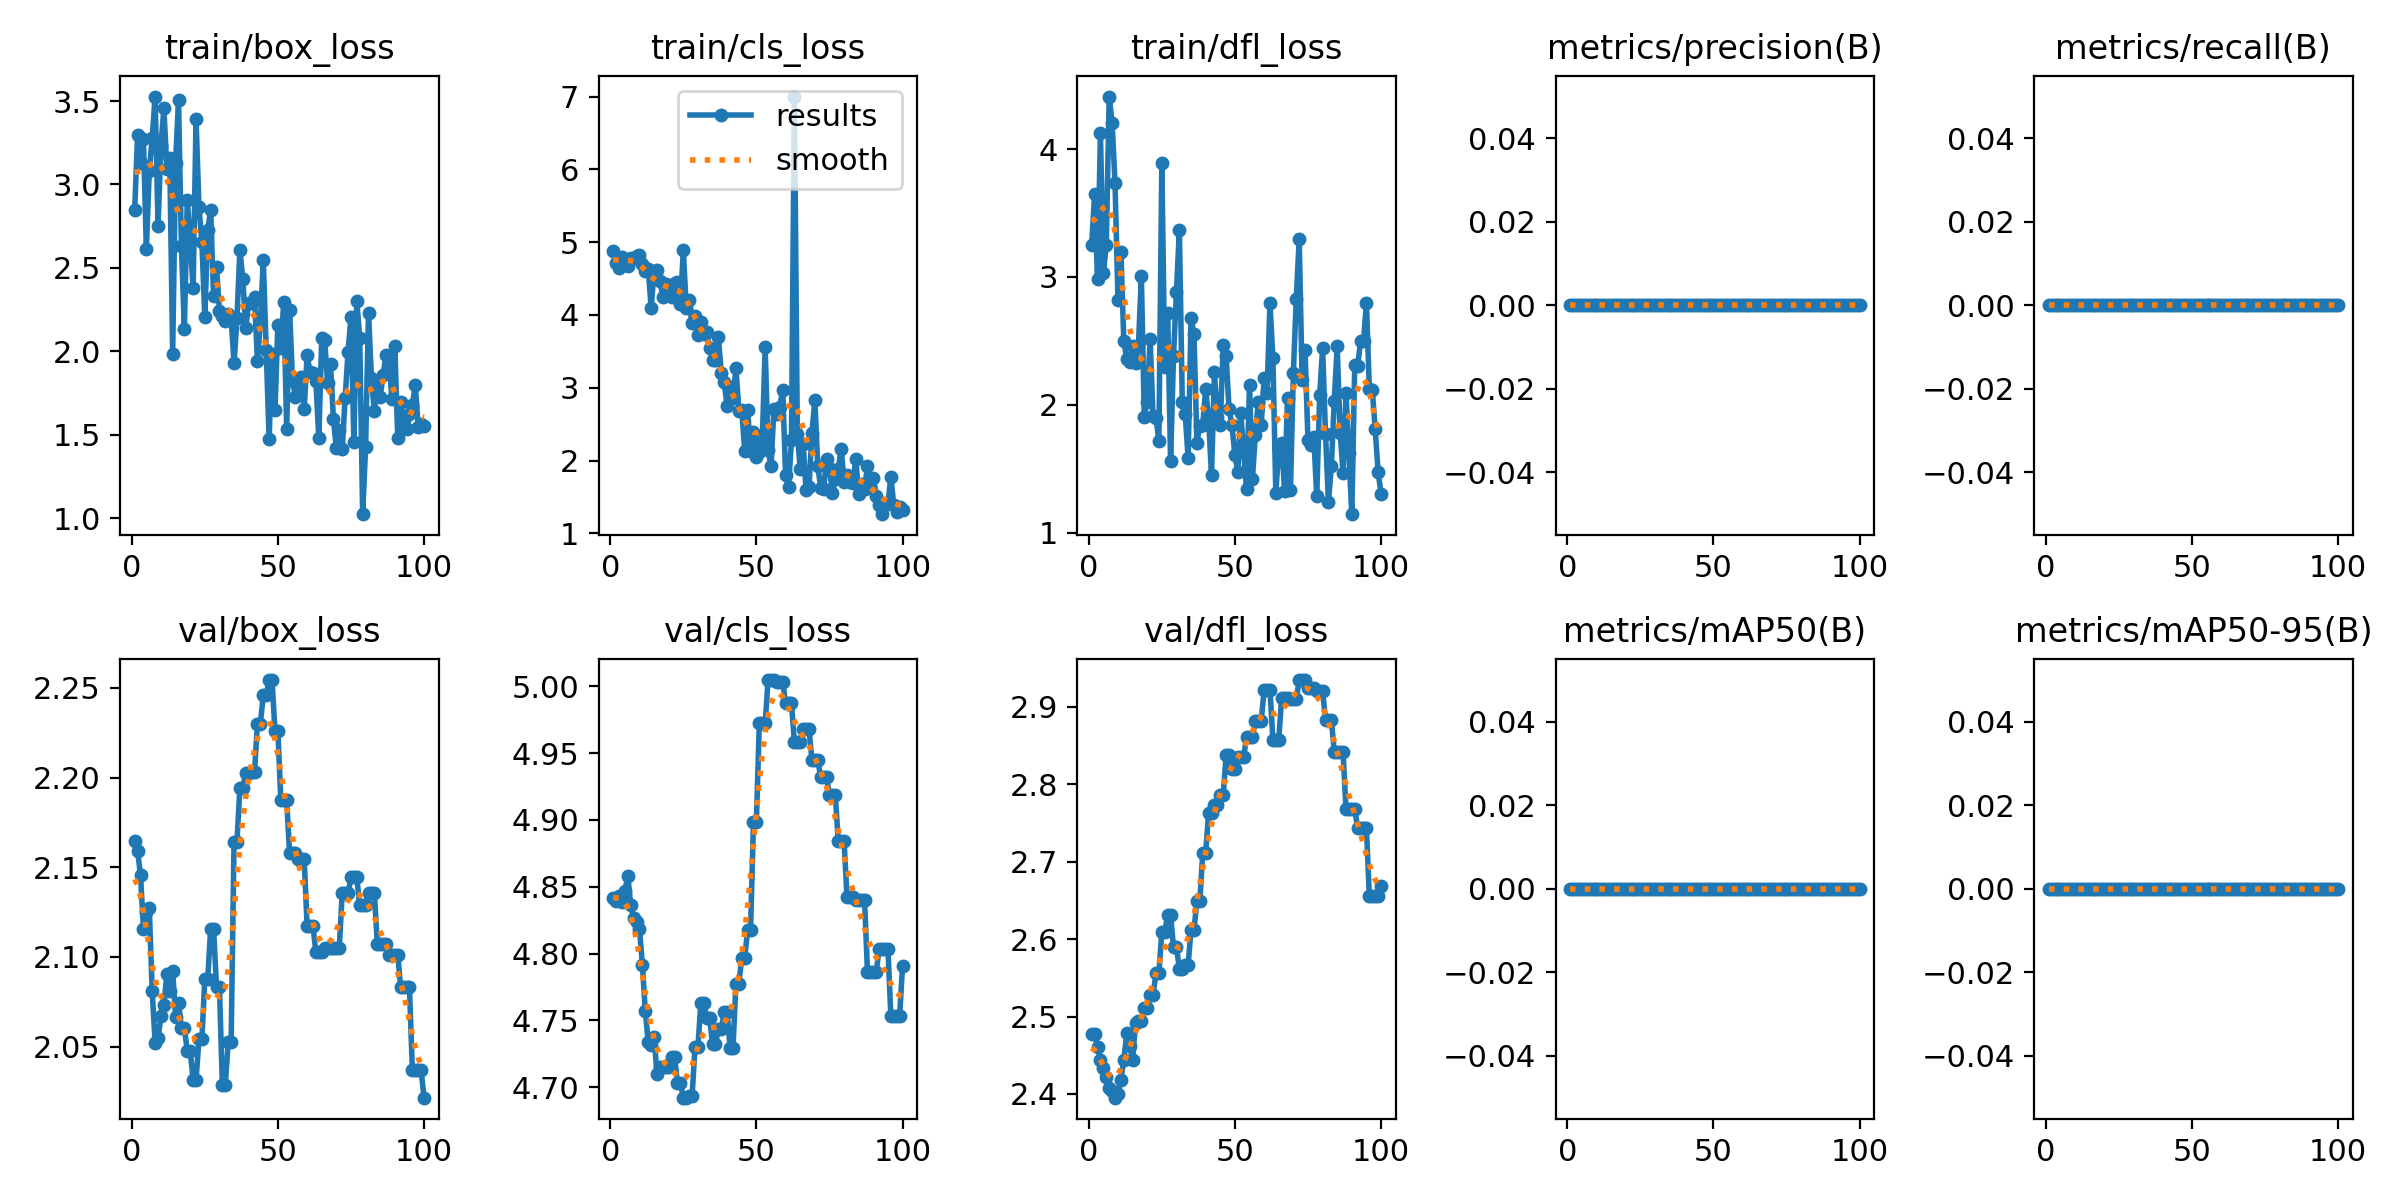

Source data for this figure (header and first rows):
epoch, train/box_loss, train/cls_loss, train/dfl_loss, metrics/precision(B), metrics/recall(B), metrics/mAP50(B), metrics/mAP50-95(B), val/box_loss, val/cls_loss, val/dfl_loss, lr/pg0, lr/pg1, lr/pg2
1, 2.846, 4.874, 3.25, 0, 0, 0, 0, 2.165, 4.842, 2.477, 0, 0, 0
2, 3.295, 4.71, 3.646, 0, 0, 0, 0, 2.159, 4.84, 2.478, 5.2079e-06, 5.2079e-06, 5.2079e-06
3, 3.13, 4.642, 2.982, 0, 0, 0, 0, 2.145, 4.843, 2.461, 1.0312e-05, 1.0312e-05, 1.0312e-05
4, 3.27, 4.79, 4.123, 0, 0, 0, 0, 2.116, 4.838, 2.443, 1.5311e-05, 1.5311e-05, 1.5311e-05
5, 2.615, 4.768, 3.028, 0, 0, 0, 0, 2.125, 4.847, 2.434, 2.0207e-05, 2.0207e-05, 2.0207e-05
6, 3.08, 4.675, 3.253, 0, 0, 0, 0, 2.127, 4.858, 2.422, 2.4998e-05, 2.4998e-05, 2.4998e-05
7, 3.28, 4.782, 4.411, 0, 0, 0, 0, 2.081, 4.837, 2.407, 2.9685e-05, 2.9685e-05, 2.9685e-05
8, 3.527, 4.788, 4.205, 0, 0, 0, 0, 2.052, 4.827, 2.404, 3.4268e-05, 3.4268e-05, 3.4268e-05
9, 2.753, 4.805, 3.731, 0, 0, 0, 0, 2.055, 4.824, 2.395, 3.8747e-05, 3.8747e-05, 3.8747e-05
10, 3.235, 4.817, 2.816, 0, 0, 0, 0, 2.067, 4.818, 2.4, 4.3122e-05, 4.3122e-05, 4.3122e-05
11, 3.457, 4.706, 3.198, 0, 0, 0, 0, 2.073, 4.792, 2.419, 4.7393e-05, 4.7393e-05, 4.7393e-05
12, 3.096, 4.598, 2.499, 0, 0, 0, 0, 2.091, 4.757, 2.444, 5.1559e-05, 5.1559e-05, 5.1559e-05
13, 3.159, 4.635, 2.357, 0, 0, 0, 0, 2.081, 4.734, 2.478, 5.5621e-05, 5.5621e-05, 5.5621e-05
14, 1.986, 4.096, 2.334, 0, 0, 0, 0, 2.092, 4.731, 2.462, 5.9579e-05, 5.9579e-05, 5.9579e-05
15, 3.131, 4.607, 2.461, 0, 0, 0, 0, 2.066, 4.738, 2.443, 6.3433e-05, 6.3433e-05, 6.3433e-05
16, 3.505, 4.622, 2.323, 0, 0, 0, 0, 2.074, 4.71, 2.492, 6.7183e-05, 6.7183e-05, 6.7183e-05
17, 2.629, 4.468, 2.463, 0, 0, 0, 0, 2.06, 4.715, 2.494, 7.0829e-05, 7.0829e-05, 7.0829e-05
18, 2.131, 4.253, 3.004, 0, 0, 0, 0, 2.06, 4.715, 2.494, 7.4371e-05, 7.4371e-05, 7.4371e-05
19, 2.906, 4.425, 1.906, 0, 0, 0, 0, 2.048, 4.715, 2.511, 7.7808e-05, 7.7808e-05, 7.7808e-05
20, 2.659, 4.301, 2.022, 0, 0, 0, 0, 2.048, 4.715, 2.511, 8.1141e-05, 8.1141e-05, 8.1141e-05
21, 2.378, 4.252, 2.517, 0, 0, 0, 0, 2.032, 4.723, 2.528, 8.437e-05, 8.437e-05, 8.437e-05
22, 3.391, 4.441, 1.908, 0, 0, 0, 0, 2.032, 4.723, 2.528, 8.7495e-05, 8.7495e-05, 8.7495e-05
23, 2.863, 4.457, 1.896, 0, 0, 0, 0, 2.054, 4.703, 2.556, 9.0516e-05, 9.0516e-05, 9.0516e-05
24, 2.653, 4.144, 1.718, 0, 0, 0, 0, 2.054, 4.703, 2.556, 9.3433e-05, 9.3433e-05, 9.3433e-05
25, 2.204, 4.889, 3.894, 0, 0, 0, 0, 2.088, 4.692, 2.61, 9.6245e-05, 9.6245e-05, 9.6245e-05
26, 2.725, 4.095, 2.297, 0, 0, 0, 0, 2.088, 4.692, 2.61, 9.8954e-05, 9.8954e-05, 9.8954e-05
27, 2.847, 4.207, 2.719, 0, 0, 0, 0, 2.116, 4.694, 2.631, 0.0001016, 0.0001016, 0.0001016
28, 2.331, 3.893, 1.56, 0, 0, 0, 0, 2.116, 4.694, 2.631, 0.0001041, 0.0001041, 0.0001041
29, 2.507, 3.991, 2.383, 0, 0, 0, 0, 2.083, 4.73, 2.59, 0.0001064, 0.0001064, 0.0001064
30, 2.244, 3.718, 2.882, 0, 0, 0, 0, 2.083, 4.73, 2.59, 0.0001088, 0.0001088, 0.0001088
31, 2.213, 3.902, 3.366, 0, 0, 0, 0, 2.029, 4.763, 2.562, 0.0001109, 0.0001109, 0.0001109
32, 2.183, 3.737, 2.021, 0, 0, 0, 0, 2.029, 4.763, 2.562, 0.000113, 0.000113, 0.000113
33, 2.223, 3.763, 1.929, 0, 0, 0, 0, 2.053, 4.752, 2.567, 0.000115, 0.000115, 0.000115
34, 2.198, 3.544, 1.584, 0, 0, 0, 0, 2.053, 4.752, 2.567, 0.0001169, 0.0001169, 0.0001169
35, 1.929, 3.387, 2.68, 0, 0, 0, 0, 2.164, 4.733, 2.612, 0.0001186, 0.0001186, 0.0001186
36, 2.2, 3.381, 2.552, 0, 0, 0, 0, 2.164, 4.733, 2.612, 0.0001203, 0.0001203, 0.0001203
37, 2.606, 3.695, 1.704, 0, 0, 0, 0, 2.194, 4.744, 2.649, 0.0001219, 0.0001219, 0.0001219
38, 2.432, 3.197, 1.834, 0, 0, 0, 0, 2.194, 4.744, 2.649, 0.0001233, 0.0001233, 0.0001233
39, 2.139, 3.072, 1.84, 0, 0, 0, 0, 2.203, 4.756, 2.711, 0.0001247, 0.0001247, 0.0001247
40, 2.29, 2.744, 2.124, 0, 0, 0, 0, 2.203, 4.756, 2.711, 0.0001259, 0.0001259, 0.0001259
41, 2.29, 3.013, 1.892, 0, 0, 0, 0, 2.203, 4.73, 2.763, 0.0001271, 0.0001271, 0.0001271
42, 2.327, 2.854, 1.449, 0, 0, 0, 0, 2.203, 4.73, 2.763, 0.0001281, 0.0001281, 0.0001281
43, 1.941, 3.272, 2.253, 0, 0, 0, 0, 2.23, 4.777, 2.773, 0.0001291, 0.0001291, 0.0001291
44, 2.173, 2.686, 1.906, 0, 0, 0, 0, 2.23, 4.777, 2.773, 0.0001299, 0.0001299, 0.0001299
45, 2.547, 2.7, 1.841, 0, 0, 0, 0, 2.246, 4.797, 2.785, 0.0001306, 0.0001306, 0.0001306
46, 2.009, 2.131, 2.471, 0, 0, 0, 0, 2.246, 4.797, 2.785, 0.0001312, 0.0001312, 0.0001312
47, 1.476, 2.693, 2.378, 0, 0, 0, 0, 2.254, 4.818, 2.838, 0.0001318, 0.0001318, 0.0001318
48, 1.984, 2.127, 1.968, 0, 0, 0, 0, 2.254, 4.818, 2.838, 0.0001322, 0.0001322, 0.0001322
49, 1.647, 2.396, 1.839, 0, 0, 0, 0, 2.226, 4.899, 2.82, 0.0001325, 0.0001325, 0.0001325
50, 2.16, 2.055, 1.605, 0, 0, 0, 0, 2.226, 4.899, 2.82, 0.0001327, 0.0001327, 0.0001327
51, 2.019, 2.112, 1.477, 0, 0, 0, 0, 2.187, 4.972, 2.835, 0.0001328, 0.0001328, 0.0001328
52, 2.296, 2.261, 1.934, 0, 0, 0, 0, 2.187, 4.972, 2.835, 0.0001328, 0.0001328, 0.0001328
53, 1.537, 3.554, 1.631, 0, 0, 0, 0, 2.187, 4.972, 2.835, 0.0001327, 0.0001327, 0.0001327
54, 2.249, 2.139, 1.338, 0, 0, 0, 0, 2.158, 5.005, 2.861, 0.0001325, 0.0001325, 0.0001325
55, 1.824, 1.922, 2.155, 0, 0, 0, 0, 2.158, 5.005, 2.861, 0.0001322, 0.0001322, 0.0001322
56, 1.728, 2.71, 1.42, 0, 0, 0, 0, 2.158, 5.005, 2.861, 0.0001318, 0.0001318, 0.0001318
57, 1.738, 2.638, 1.765, 0, 0, 0, 0, 2.155, 5.003, 2.881, 0.0001313, 0.0001313, 0.0001313
58, 1.847, 2.741, 2.024, 0, 0, 0, 0, 2.155, 5.003, 2.881, 0.0001306, 0.0001306, 0.0001306
59, 1.655, 2.971, 1.841, 0, 0, 0, 0, 2.155, 5.003, 2.881, 0.0001299, 0.0001299, 0.0001299
60, 1.977, 1.795, 2.205, 0, 0, 0, 0, 2.117, 4.987, 2.922, 0.0001291, 0.0001291, 0.0001291
... 40 more rows
